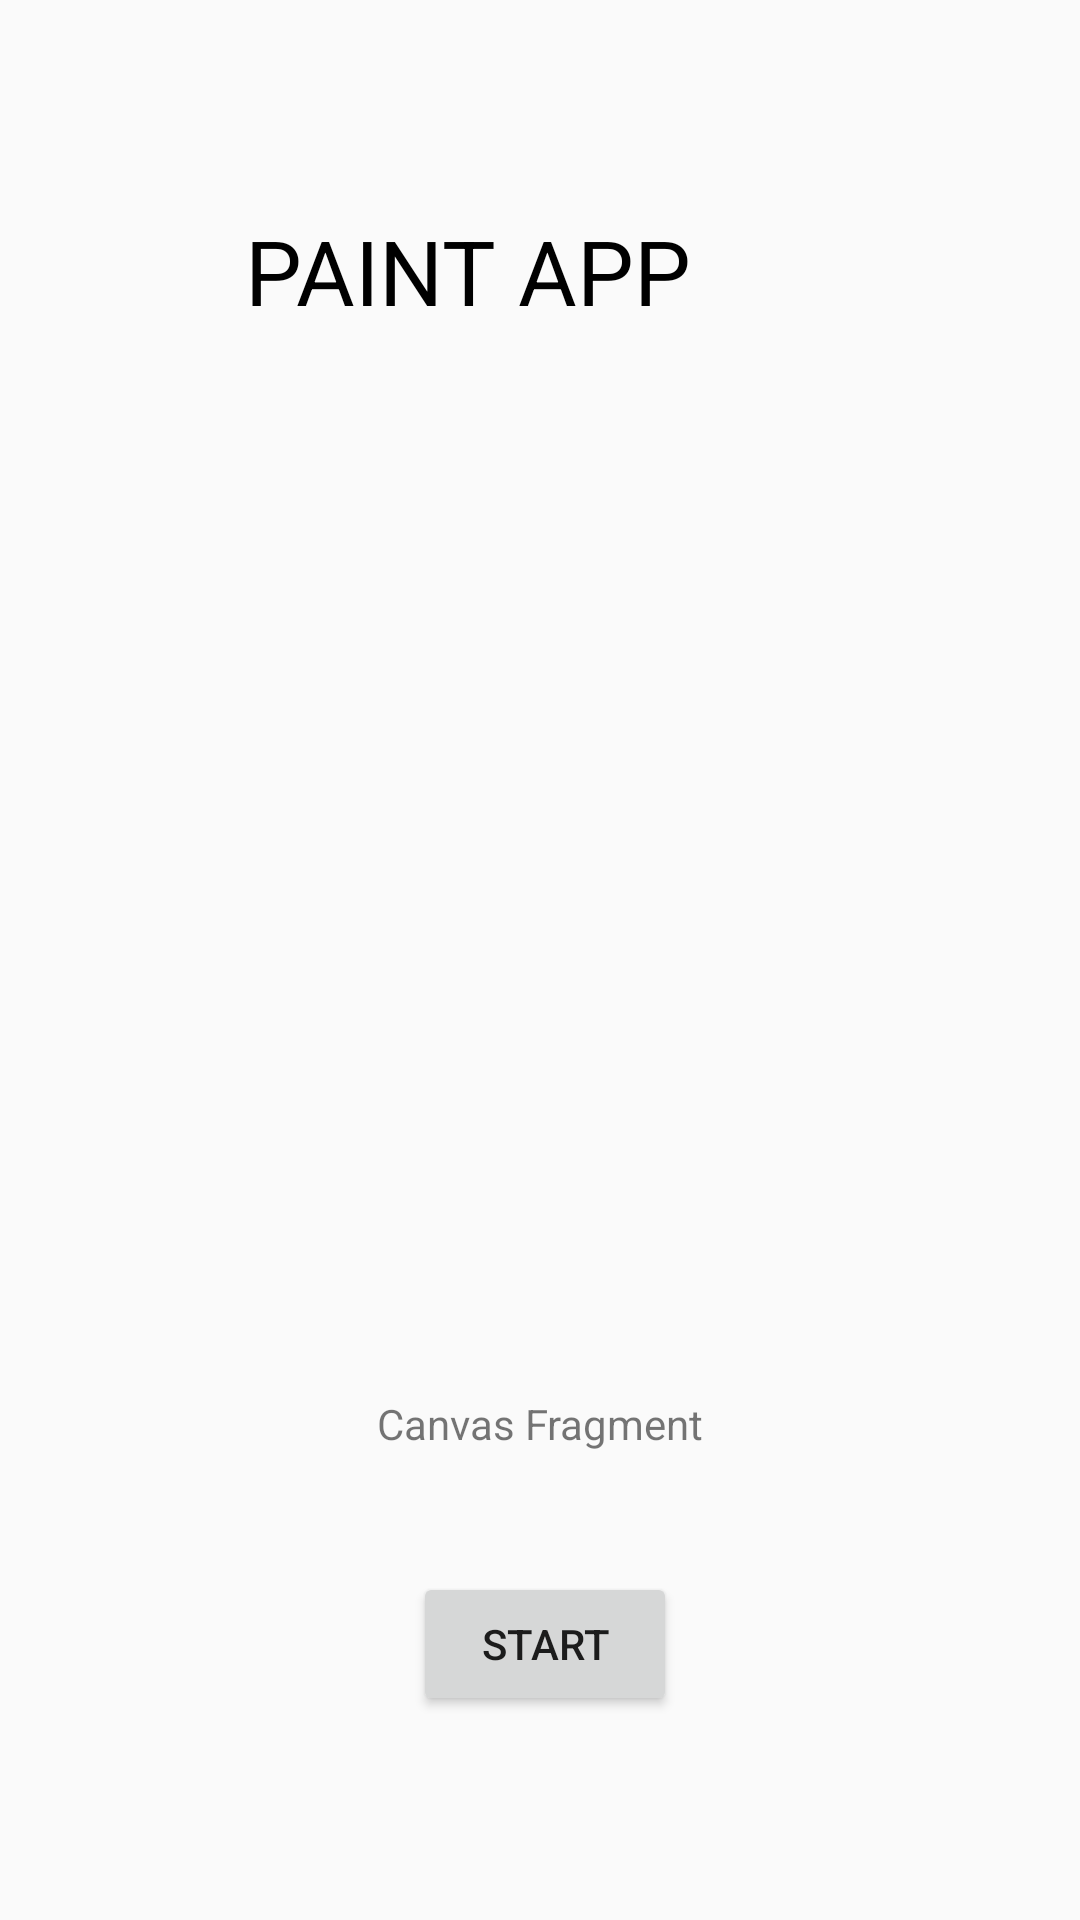

Produce the Android XML layout that renders to this screen, including the resource entries it uses.
<!-- AndroidManifest.xml: application theme AppTheme -->
<!-- res/layout/fragment_canvas.xml -->
<?xml version="1.0" encoding="utf-8"?>
<androidx.constraintlayout.widget.ConstraintLayout xmlns:android="http://schemas.android.com/apk/res/android"
    xmlns:app="http://schemas.android.com/apk/res-auto"
    xmlns:tools="http://schemas.android.com/tools"
    android:layout_width="match_parent"
    android:layout_height="match_parent"
    tools:context=".CanvasFragment">

    <ImageView
        android:id="@+id/image_app2"
        android:layout_width="200dp"
        android:layout_height="200dp"
        android:layout_alignParentStart="true"
        android:layout_alignParentLeft="true"
        android:layout_alignParentEnd="true"
        android:layout_alignParentRight="true"
        android:layout_centerInParent="true"
        android:layout_centerHorizontal="true"
        android:layout_marginStart="105dp"
        android:layout_marginLeft="105dp"
        android:layout_marginTop="216dp"
        android:layout_marginEnd="106dp"
        android:layout_marginRight="106dp"
        android:layout_marginBottom="16dp"
        app:layout_constraintBottom_toTopOf="@+id/button_send"
        app:layout_constraintEnd_toEndOf="parent"
        app:layout_constraintHorizontal_bias="0.0"
        app:layout_constraintStart_toStartOf="parent"
        app:layout_constraintTop_toTopOf="parent"
        app:srcCompat="@mipmap/ic_launcher_foreground"
        tools:ignore="VectorDrawableCompat" />

    <TextView
        android:id="@+id/app_name2"
        android:layout_width="195dp"
        android:layout_height="96dp"
        android:layout_alignParentStart="true"
        android:layout_alignParentLeft="true"
        android:layout_alignParentEnd="true"
        android:layout_alignParentRight="true"
        android:layout_centerHorizontal="true"
        android:layout_marginStart="107dp"
        android:layout_marginLeft="107dp"
        android:layout_marginTop="70dp"
        android:layout_marginEnd="109dp"
        android:layout_marginRight="109dp"
        android:text="@string/app_name"
        android:textColor="#000000"
        android:textSize="30sp"
        app:layout_constraintEnd_toEndOf="parent"
        app:layout_constraintStart_toStartOf="parent"
        app:layout_constraintTop_toTopOf="parent" />

    <Button
        android:id="@+id/button_send2"
        android:layout_width="wrap_content"
        android:layout_height="wrap_content"
        android:layout_alignParentStart="true"
        android:layout_alignParentLeft="true"
        android:layout_alignParentEnd="true"
        android:layout_alignParentRight="true"
        android:layout_centerHorizontal="true"
        android:layout_marginStart="145dp"
        android:layout_marginLeft="145dp"
        android:layout_marginTop="524dp"
        android:layout_marginEnd="142dp"
        android:layout_marginRight="142dp"
        android:onClick="goToPage"
        android:text="@string/button_send"
        app:layout_constraintEnd_toEndOf="parent"
        app:layout_constraintStart_toStartOf="parent"
        app:layout_constraintTop_toTopOf="parent"
        tools:ignore="OnClick" />

    <TextView
        android:id="@+id/textView3"
        android:layout_width="wrap_content"
        android:layout_height="wrap_content"
        android:layout_marginBottom="40dp"
        android:text="Canvas Fragment"
        app:layout_constraintBottom_toTopOf="@+id/button_send2"
        app:layout_constraintEnd_toEndOf="parent"
        app:layout_constraintStart_toStartOf="parent" />

</androidx.constraintlayout.widget.ConstraintLayout>
<!-- resources referenced by this layout -->
<resources>
  <!-- mipmap ic_launcher_foreground: png bitmap (mipmap-hdpi, 33034 bytes) -->
  <string name="app_name" translatable="false">PAINT APP</string>
  <string name="button_send" translatable="false">Start</string>
  <style name="AppTheme" parent="Theme.AppCompat.Light.DarkActionBar">
          
          <item name="colorPrimary">@color/colorPrimary</item>
          <item name="colorPrimaryDark">@color/colorPrimaryDark</item>
          <item name="colorAccent">@color/colorAccent</item>
      </style>
  <!-- not gathered from this repository: default colours our renderer supplied (Android Studio template values) -->
  <color name="colorPrimary">#FF6200EE</color>
  <color name="colorPrimaryDark">#FF3700B3</color>
  <color name="colorAccent">#FF03DAC5</color>
</resources>
